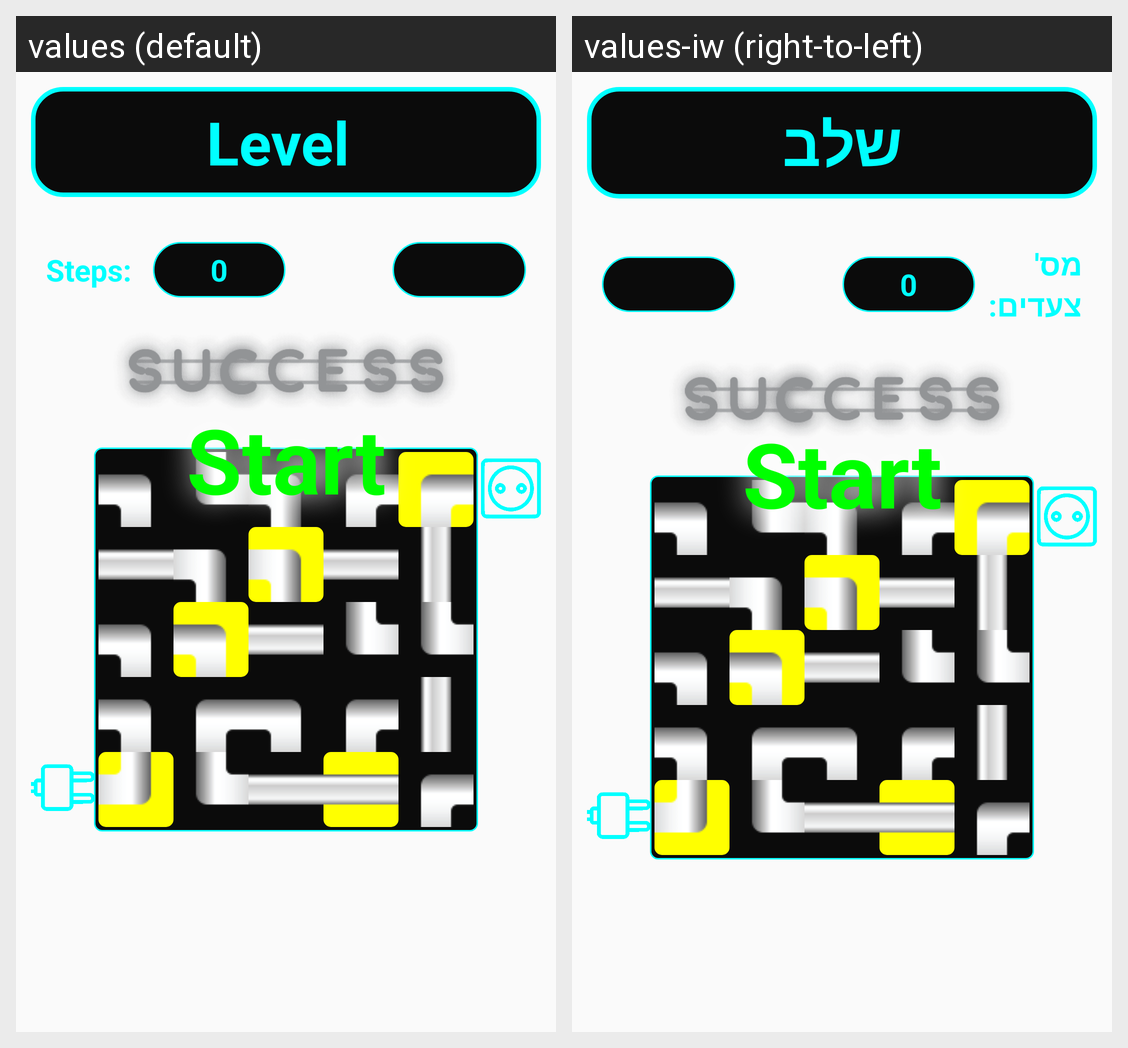

This grid shows one Android layout under two languages. Give, for every string resource on the screen, its name, the default text and each shown locale's text.
Android screen res/layout/activity_lvl5.xml rendered under 2 locales, left to right: values (default), values-iw (right-to-left). Device: Nexus 5 (rendered at 1080×1920; each locale shown at half size, 540×960, under a caption strip naming it); theme AppTheme.
Strings drawn on this screen, with the default value and each locale's value (text and hints the layout hard-codes, and strings that could not be matched under every locale, appear in the picture but are not listed):

level
  values: Level 
  values-iw: שלב

step_num
  values: Steps:
  values-iw: מס' צעדים:
